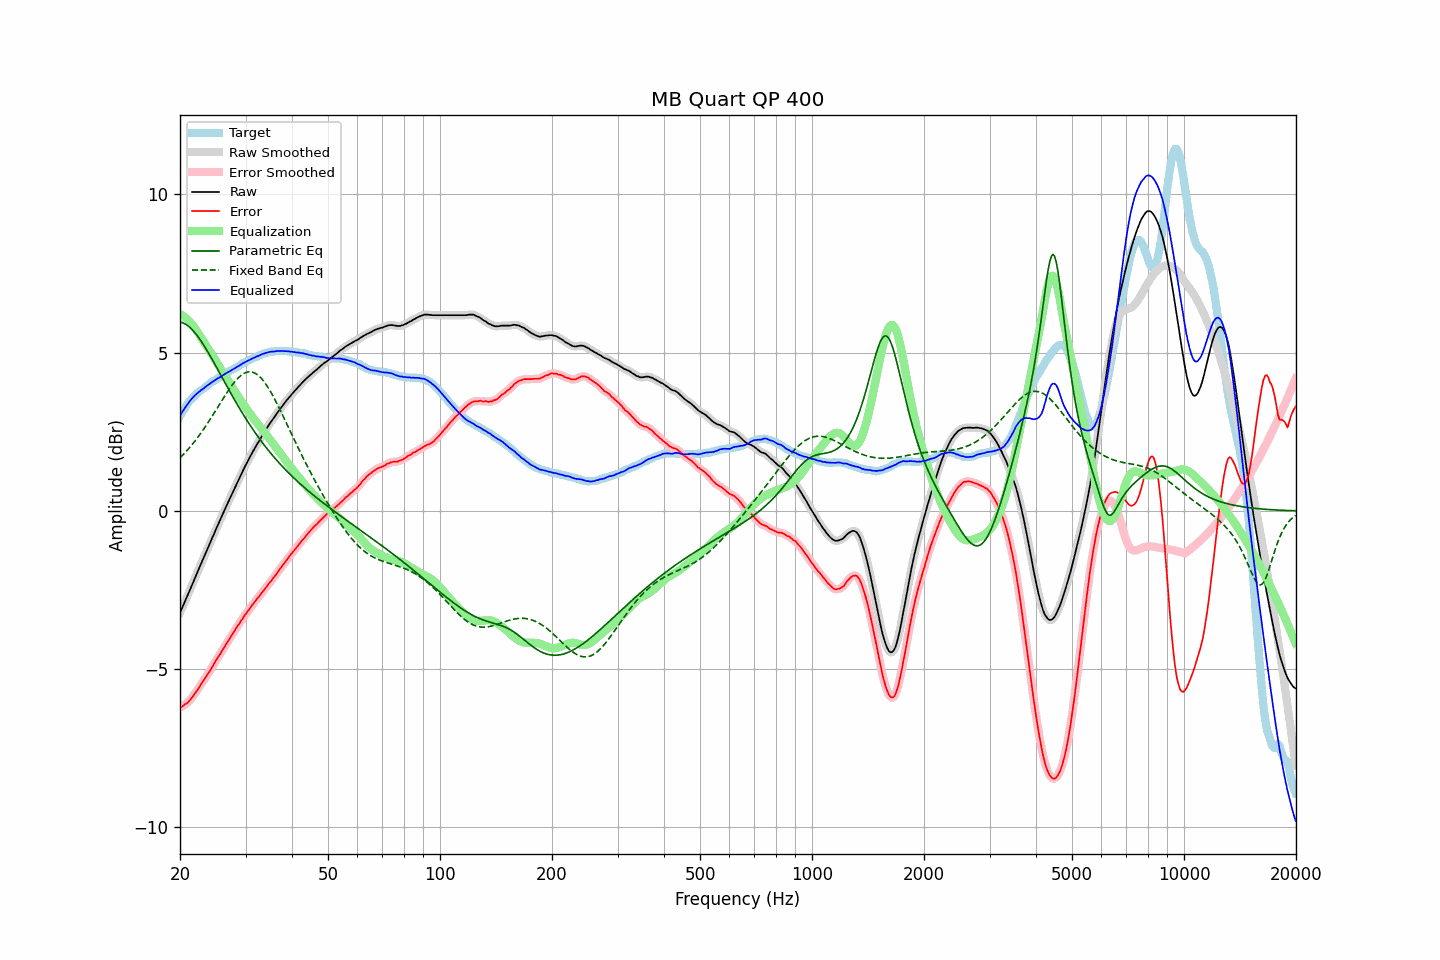

Values plotted in this chart, from the file beside it:
frequency, raw, error, smoothed, error_smoothed, equalization, parametric_eq, fixed_band_eq, equalized_raw, equalized_smoothed, target
20.00, -3.22, -6.22, -3.22, -6.22, 6.22, 5.97, 1.68, 3.00, 3.00, 3.00
20.20, -3.10, -6.19, -3.10, -6.19, 6.19, 5.95, 1.73, 3.09, 3.09, 3.09
20.40, -2.99, -6.16, -2.99, -6.15, 6.16, 5.94, 1.78, 3.17, 3.17, 3.17
20.61, -2.87, -6.11, -2.87, -6.12, 6.12, 5.91, 1.83, 3.25, 3.25, 3.24
20.81, -2.76, -6.09, -2.76, -6.08, 6.08, 5.88, 1.89, 3.32, 3.32, 3.33
21.02, -2.64, -6.05, -2.64, -6.04, 6.03, 5.84, 1.94, 3.39, 3.39, 3.41
21.23, -2.52, -5.99, -2.52, -5.99, 5.98, 5.80, 2.00, 3.46, 3.46, 3.47
21.44, -2.40, -5.93, -2.40, -5.93, 5.92, 5.76, 2.06, 3.53, 3.53, 3.53
21.66, -2.28, -5.86, -2.28, -5.86, 5.86, 5.70, 2.12, 3.58, 3.58, 3.58
21.87, -2.16, -5.79, -2.16, -5.79, 5.79, 5.65, 2.19, 3.64, 3.64, 3.63
22.09, -2.04, -5.72, -2.04, -5.72, 5.72, 5.58, 2.25, 3.68, 3.68, 3.68
22.31, -1.92, -5.65, -1.92, -5.64, 5.64, 5.52, 2.32, 3.73, 3.73, 3.73
22.54, -1.80, -5.57, -1.80, -5.57, 5.57, 5.45, 2.39, 3.77, 3.77, 3.77
22.76, -1.68, -5.49, -1.68, -5.49, 5.49, 5.37, 2.46, 3.81, 3.81, 3.81
22.99, -1.57, -5.41, -1.56, -5.41, 5.41, 5.30, 2.53, 3.84, 3.85, 3.84
23.22, -1.45, -5.33, -1.45, -5.33, 5.33, 5.22, 2.60, 3.88, 3.89, 3.88
23.45, -1.33, -5.25, -1.33, -5.25, 5.25, 5.14, 2.68, 3.93, 3.92, 3.92
23.69, -1.21, -5.17, -1.21, -5.17, 5.17, 5.05, 2.76, 3.96, 3.96, 3.96
23.92, -1.10, -5.10, -1.09, -5.10, 5.09, 4.96, 2.83, 4.00, 4.00, 4.00
24.16, -0.98, -5.03, -0.98, -5.02, 5.01, 4.88, 2.91, 4.03, 4.03, 4.05
24.40, -0.86, -4.94, -0.86, -4.94, 4.93, 4.79, 2.99, 4.07, 4.07, 4.08
24.65, -0.75, -4.85, -0.74, -4.85, 4.85, 4.70, 3.07, 4.10, 4.11, 4.10
24.89, -0.63, -4.76, -0.63, -4.76, 4.77, 4.60, 3.15, 4.14, 4.14, 4.13
25.14, -0.51, -4.68, -0.51, -4.68, 4.68, 4.51, 3.24, 4.18, 4.17, 4.17
25.39, -0.40, -4.60, -0.40, -4.60, 4.60, 4.42, 3.32, 4.20, 4.20, 4.20
25.65, -0.29, -4.53, -0.28, -4.52, 4.51, 4.33, 3.40, 4.23, 4.23, 4.24
25.91, -0.17, -4.43, -0.17, -4.43, 4.43, 4.23, 3.48, 4.26, 4.26, 4.26
26.16, -0.06, -4.35, -0.06, -4.35, 4.35, 4.14, 3.56, 4.29, 4.29, 4.29
26.43, 0.06, -4.27, 0.06, -4.27, 4.27, 4.05, 3.64, 4.33, 4.33, 4.33
26.69, 0.17, -4.19, 0.17, -4.19, 4.19, 3.95, 3.72, 4.36, 4.36, 4.36
26.96, 0.28, -4.11, 0.28, -4.11, 4.11, 3.86, 3.80, 4.39, 4.39, 4.39
27.23, 0.39, -4.03, 0.39, -4.03, 4.02, 3.77, 3.87, 4.41, 4.42, 4.42
27.50, 0.50, -3.95, 0.50, -3.95, 3.94, 3.68, 3.94, 4.44, 4.44, 4.45
27.77, 0.61, -3.86, 0.61, -3.86, 3.86, 3.59, 4.01, 4.48, 4.48, 4.47
28.05, 0.72, -3.79, 0.72, -3.78, 3.78, 3.50, 4.08, 4.51, 4.51, 4.51
28.33, 0.83, -3.70, 0.83, -3.70, 3.70, 3.41, 4.13, 4.54, 4.54, 4.53
28.62, 0.94, -3.62, 0.94, -3.62, 3.62, 3.33, 4.19, 4.57, 4.56, 4.56
28.90, 1.04, -3.56, 1.05, -3.55, 3.55, 3.24, 4.24, 4.59, 4.59, 4.60
29.19, 1.15, -3.47, 1.15, -3.47, 3.47, 3.16, 4.28, 4.62, 4.62, 4.62
29.48, 1.26, -3.41, 1.26, -3.40, 3.40, 3.07, 4.32, 4.66, 4.66, 4.67
29.78, 1.36, -3.32, 1.36, -3.32, 3.32, 2.99, 4.35, 4.69, 4.69, 4.68
30.08, 1.46, -3.25, 1.46, -3.25, 3.25, 2.91, 4.37, 4.71, 4.71, 4.71
30.38, 1.56, -3.18, 1.56, -3.18, 3.18, 2.83, 4.39, 4.74, 4.74, 4.74
30.68, 1.65, -3.12, 1.66, -3.11, 3.11, 2.75, 4.39, 4.76, 4.76, 4.77
30.99, 1.75, -3.04, 1.75, -3.04, 3.04, 2.68, 4.39, 4.79, 4.79, 4.79
31.30, 1.84, -2.97, 1.84, -2.97, 2.97, 2.60, 4.38, 4.81, 4.81, 4.81
31.61, 1.93, -2.91, 1.93, -2.90, 2.91, 2.53, 4.37, 4.84, 4.84, 4.84
31.93, 2.02, -2.84, 2.02, -2.84, 2.84, 2.45, 4.34, 4.86, 4.86, 4.86
32.24, 2.11, -2.77, 2.11, -2.77, 2.77, 2.38, 4.31, 4.89, 4.88, 4.88
32.57, 2.19, -2.72, 2.20, -2.71, 2.71, 2.31, 4.27, 4.90, 4.91, 4.91
32.89, 2.28, -2.65, 2.28, -2.65, 2.64, 2.24, 4.22, 4.93, 4.93, 4.93
33.22, 2.37, -2.58, 2.37, -2.58, 2.58, 2.17, 4.16, 4.95, 4.95, 4.95
33.55, 2.45, -2.52, 2.45, -2.51, 2.51, 2.11, 4.10, 4.97, 4.97, 4.97
33.89, 2.53, -2.45, 2.53, -2.45, 2.45, 2.04, 4.03, 4.98, 4.98, 4.98
34.23, 2.61, -2.39, 2.61, -2.38, 2.38, 1.98, 3.96, 5.00, 5.00, 5.00
34.57, 2.69, -2.32, 2.69, -2.32, 2.32, 1.91, 3.88, 5.01, 5.01, 5.01
34.92, 2.77, -2.25, 2.77, -2.25, 2.25, 1.85, 3.80, 5.03, 5.02, 5.02
35.27, 2.84, -2.20, 2.84, -2.19, 2.19, 1.79, 3.71, 5.03, 5.03, 5.04
35.62, 2.91, -2.12, 2.91, -2.12, 2.12, 1.73, 3.62, 5.03, 5.04, 5.03
35.97, 2.98, -2.06, 2.99, -2.06, 2.05, 1.67, 3.52, 5.04, 5.04, 5.04
... 635 more rows
